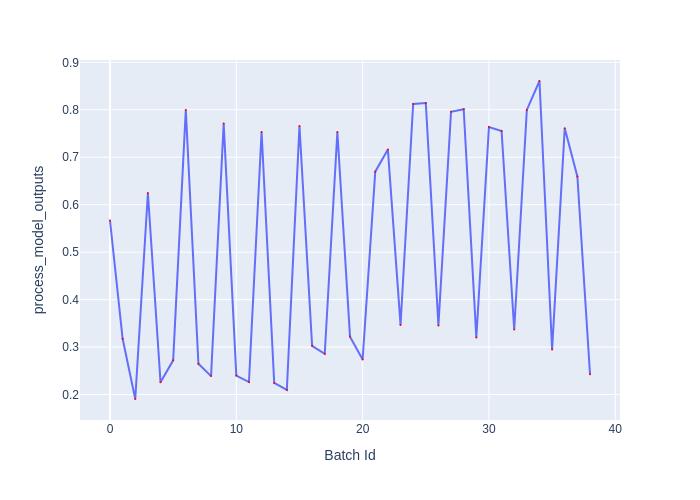

Source data for this figure (header and first rows):
Batch Id, process_model_outputs
0, 0.5667
1, 0.3174
2, 0.1907
3, 0.6246
4, 0.2258
5, 0.2721
6, 0.7997
7, 0.2649
8, 0.2389
9, 0.7708
10, 0.24
11, 0.2264
12, 0.7532
13, 0.2246
14, 0.2098
15, 0.7658
16, 0.3026
17, 0.2859
18, 0.7531
19, 0.3221
20, 0.274
21, 0.6697
22, 0.7161
23, 0.3467
24, 0.8124
25, 0.8143
26, 0.3457
27, 0.7958
28, 0.801
29, 0.3201
30, 0.7637
31, 0.7554
32, 0.337
33, 0.7998
34, 0.8606
35, 0.2948
36, 0.7609
37, 0.6595
38, 0.243
